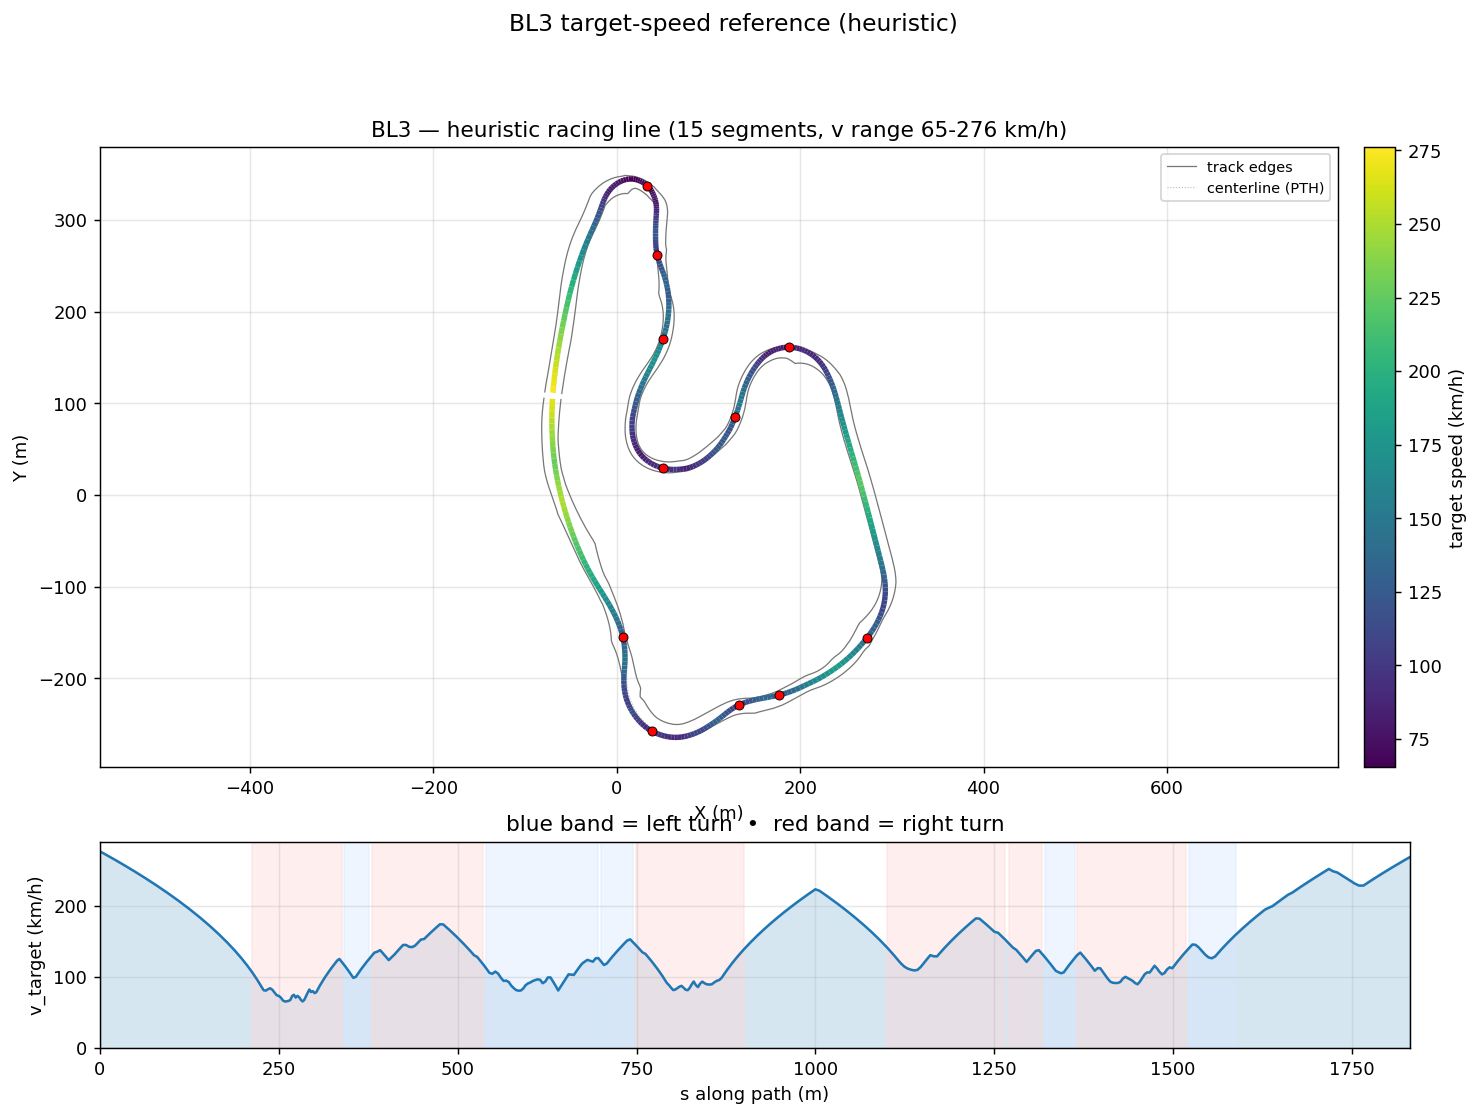

Source data for this figure (header and first rows):
s_m, x_center_m, y_center_m, z_center_m, x_line_m, y_line_m, offset_m, heading_rad, curvature_1_per_m, radius_m, slope_pct, width_m, drive_left_m, drive_right_m, limit_left_m, limit_right_m, segment_id, segment_kind, v_target_ms, v_target_kmh
0.0, -67.52, 111.6, 7.763, -69.76, 111.8, 2.255, 1.479, -0.001959, 510.5, -7.787, 18.57, -7.49, 11.08, -130.7, 20.49, 0, straight, 76.69, 276.1
6.877, -66.84, 118.4, 7.228, -69.18, 118.6, 2.354, 1.465, -0.001871, 534.5, -7.721, 18.56, -7.81, 10.75, -127.5, 20.02, 0, straight, 75.63, 272.3
13.82, -66.07, 125.3, 6.696, -68.48, 125.6, 2.431, 1.453, -0.001562, 640.1, -7.722, 18.35, -8.065, 10.29, -124.3, 19.61, 0, straight, 74.54, 268.3
20.83, -65.22, 132.2, 6.15, -67.68, 132.5, 2.482, 1.444, -0.001235, 809.5, -7.684, 18.24, -8.32, 9.919, -121.6, 19.19, 0, straight, 73.42, 264.3
27.91, -64.29, 139.2, 5.614, -66.78, 139.5, 2.507, 1.436, -0.001085, 921.8, -7.548, 18.22, -8.575, 9.641, -118.9, 18.86, 0, straight, 72.28, 260.2
35.05, -63.31, 146.3, 5.077, -65.79, 146.6, 2.506, 1.428, -0.001059, 944.5, -7.568, 18.29, -8.83, 9.455, -116.2, 18.54, 0, straight, 71.11, 256
42.25, -62.26, 153.4, 4.529, -64.71, 153.7, 2.48, 1.421, -0.001124, 889.5, -7.737, 18.4, -9.085, 9.316, -113.5, 18.31, 0, straight, 69.91, 251.7
49.51, -61.15, 160.5, 3.958, -63.55, 160.9, 2.434, 1.412, -0.001206, 828.9, -7.691, 18.52, -9.34, 9.177, -110.8, 18.17, 0, straight, 68.67, 247.2
56.84, -59.96, 167.7, 3.407, -62.29, 168.1, 2.369, 1.403, -0.001175, 851.2, -7.211, 18.73, -9.594, 9.131, -108.1, 18.4, 0, straight, 67.41, 242.7
64.23, -58.7, 175, 2.897, -60.95, 175.4, 2.29, 1.395, -0.0009941, 1006, -6.591, 18.77, -9.548, 9.224, -105.4, 19, 0, straight, 66.1, 238
71.67, -57.37, 182.3, 2.429, -59.53, 182.7, 2.198, 1.388, -0.0008692, 1150, -5.978, 18.73, -9.316, 9.409, -102.7, 19.79, 0, straight, 64.76, 233.1
79.17, -55.99, 189.7, 2.004, -58.05, 190, 2.096, 1.382, -0.0008985, 1113, -5.384, 18.73, -8.992, 9.734, -100.6, 20.49, 0, straight, 63.39, 228.2
86.72, -54.55, 197.1, 1.62, -56.49, 197.4, 1.983, 1.375, -0.00101, 990.3, -4.834, 18.77, -8.575, 10.2, -98.4, 21, 0, straight, 61.97, 223.1
94.31, -53.04, 204.5, 1.273, -54.86, 204.9, 1.86, 1.366, -0.001188, 841.7, -4.237, 18.86, -8.065, 10.8, -96.24, 21.46, 0, straight, 60.51, 217.8
101.9, -51.45, 211.9, 0.9749, -53.14, 212.3, 1.723, 1.357, -0.001471, 679.8, -3.464, 18.91, -7.37, 11.54, -94.08, 22.02, 0, straight, 59.01, 212.4
109.6, -49.78, 219.4, 0.7426, -51.31, 219.8, 1.571, 1.344, -0.001842, 542.8, -2.495, 19, -6.674, 12.33, -91.92, 22.67, 0, straight, 57.46, 206.8
117.3, -47.98, 226.9, 0.5916, -49.34, 227.3, 1.401, 1.328, -0.002174, 460, -1.334, 19, -5.886, 13.12, -84.22, 23.41, 0, straight, 55.86, 201.1
125, -46.07, 234.4, 0.537, -47.24, 234.7, 1.212, 1.31, -0.002004, 499, -0.4354, 19.05, -5.191, 13.86, -76.53, 24.15, 0, straight, 54.21, 195.2
132.5, -44.09, 241.6, 0.5245, -45.05, 241.9, 1.005, 1.298, -0.001571, 636.7, -0.2509, 19, -4.496, 14.51, -69.03, 23.87, 0, straight, 52.56, 189.2
139.8, -42.1, 248.6, 0.5004, -42.85, 248.8, 0.7808, 1.287, -0.001689, 592.2, -0.04481, 19.05, -3.893, 15.16, -61.79, 22.06, 0, straight, 50.91, 183.3
146.7, -40.1, 255.2, 0.5165, -40.63, 255.4, 0.5443, 1.274, -0.00215, 465.1, 0.1955, 19, -3.384, 15.62, -54.83, 20.3, 0, straight, 49.28, 177.4
153.4, -38.1, 261.6, 0.5273, -38.38, 261.7, 0.3019, 1.258, -0.002708, 369.3, 0.1372, 19, -3.059, 15.94, -48.13, 20.07, 0, straight, 47.65, 171.5
159.8, -36.06, 267.7, 0.5347, -36.12, 267.7, 0.06133, 1.238, -0.003215, 311.1, 0.07044, 18.96, -2.827, 16.13, -41.71, 20.21, 0, straight, 46.04, 165.7
166, -33.99, 273.5, 0.5364, -33.83, 273.5, -0.1684, 1.218, -0.003419, 292.5, -0.01227, 18.96, -2.781, 16.18, -35.55, 20.25, 0, straight, 44.43, 160
171.9, -31.9, 279, 0.5334, -31.54, 278.9, -0.3784, 1.197, -0.003172, 315.3, -0.08345, 18.96, -2.874, 16.08, -29.66, 20.16, 0, straight, 42.84, 154.2
177.5, -29.8, 284.3, 0.527, -29.28, 284, -0.5607, 1.181, -0.002311, 432.8, -0.137, 18.96, -3.059, 15.9, -24.03, 19.98, 0, straight, 41.27, 148.6
182.9, -27.73, 289.2, 0.5185, -27.08, 288.9, -0.7092, 1.172, -0.0009008, 1110, -0.1649, 19, -3.337, 15.67, -22.79, 19.75, 0, straight, 39.71, 143
188, -25.75, 293.9, 0.5098, -25, 293.6, -0.82, 1.171, 0.0008007, 1249, -0.1503, 18.96, -3.569, 15.39, -22.77, 19.51, 0, straight, 38.17, 137.4
192.8, -23.89, 298.3, 0.5034, -23.07, 298, -0.8924, 1.179, 0.002668, 374.8, 0.03445, 18.96, -3.801, 15.16, -22.95, 19.28, 0, straight, 36.65, 132
197.4, -22.19, 302.6, 0.5121, -21.33, 302.2, -0.9283, 1.196, 0.003443, 290.4, 0.2205, 19, -3.986, 15.02, -23.12, 19.1, 0, straight, 35.16, 126.6
201.7, -20.65, 306.6, 0.5228, -19.78, 306.3, -0.9317, 1.21, 0.002565, 389.9, 0.2196, 18.96, -4.079, 14.88, -23.3, 19, 0, straight, 33.69, 121.3
205.7, -19.23, 310.4, 0.5306, -18.38, 310.1, -0.9085, 1.217, 0.001002, 998.4, 0.1584, 18.96, -4.125, 14.83, -23.47, 18.96, 0, straight, 32.25, 116.1
209.5, -17.91, 314, 0.5354, -17.1, 313.7, -0.8649, 1.218, -0.001905, 524.9, 0.08468, 18.96, -4.125, 14.83, -23.65, 18.96, 0, straight, 30.82, 111
213.1, -16.65, 317.3, 0.537, -15.89, 317, -0.807, 1.204, -0.006053, 165.2, 0.02193, 18.96, -4.171, 14.79, -23.82, 18.91, 1, right, 29.42, 105.9
216.5, -15.4, 320.4, 0.537, -14.72, 320.2, -0.7401, 1.177, -0.01073, 93.16, -0.0004901, 19.86, -5.17, 14.69, -23.92, 18.82, 1, right, 28.04, 100.9
219.7, -14.11, 323.4, 0.537, -13.5, 323.1, -0.6687, 1.135, -0.0159, 62.9, 4.249999014799277e-05, 20.35, -6.169, 14.18, -24.19, 18.68, 1, right, 26.67, 95.99
222.7, -12.74, 326.1, 0.537, -12.22, 325.8, -0.5961, 1.078, -0.02031, 49.23, 0.0004944, 20.35, -7.168, 13.18, -24.57, 18.45, 1, right, 25.28, 91.01
225.7, -11.23, 328.7, 0.537, -10.79, 328.4, -0.525, 1.012, -0.02415, 41.4, -0.0002558, 20.35, -8.167, 12.18, -25.27, 18.12, 1, right, 23.84, 85.83
228.7, -9.548, 331.2, 0.537, -9.18, 330.9, -0.4578, 0.9334, -0.02694, 37.12, -4.055872496189217e-06, 20.35, -9.166, 11.19, -28.25, 17.71, 1, right, 22.58, 81.27
231.7, -7.652, 333.5, 0.537, -7.354, 333.3, -0.3967, 0.8499, -0.02732, 36.6, 0.0002544, 20.35, -10.17, 10.19, -31.27, 17.2, 1, right, 22.42, 80.7
234.8, -5.549, 335.7, 0.537, -5.31, 335.5, -0.3439, 0.768, -0.02605, 38.38, 0.0004934, 20.35, -11.16, 9.187, -34.31, 16.45, 1, right, 22.96, 82.64
237.9, -3.253, 337.8, 0.5371, -3.061, 337.5, -0.3016, 0.6906, -0.02522, 39.65, 0.0004982, 20.35, -12.16, 8.188, -37.38, 15.43, 1, right, 23.33, 83.99
241, -0.7868, 339.6, 0.5371, -0.6305, 339.4, -0.2721, 0.6123, -0.02651, 37.72, -0.000498, 20.35, -13.16, 7.189, -40.48, 14.23, 1, right, 22.76, 81.92
244, 1.805, 341.3, 0.537, 1.934, 341.1, -0.2568, 0.527, -0.02935, 34.07, 1.9406235524099813e-05, 20.35, -14.16, 6.19, -43.55, 12.75, 1, right, 21.63, 77.86
247, 4.483, 342.7, 0.5371, 4.591, 342.4, -0.2569, 0.4336, -0.03229, 30.97, -2.2674440192105294e-05, 20.35, -15.16, 5.191, -46.57, 10.98, 1, right, 20.62, 74.24
250, 7.221, 343.8, 0.537, 7.31, 343.5, -0.2722, 0.3345, -0.0332, 30.12, -0.4487, 19.75, -15.38, 4.377, -47.57, 9.038, 1, right, 20.34, 73.21
252.9, 9.984, 344.6, 0.5115, 10.06, 344.3, -0.3019, 0.24, -0.0355, 28.17, -0.6239, 18.64, -14.38, 4.264, -48.56, 7.184, 1, right, 19.67, 70.8
255.7, 12.74, 345.1, 0.5012, 12.78, 344.8, -0.3443, 0.1331, -0.03973, 25.17, -0.138, 16.72, -13.38, 3.337, -49.56, 5.886, 1, right, 18.59, 66.92
258.4, 15.45, 345.3, 0.5035, 15.46, 344.9, -0.397, 0.02099, -0.04155, 24.07, 0.04845, 15.21, -12.38, 2.827, -47.7, 4.913, 1, right, 18.18, 65.44
261, 18.07, 345.2, 0.5038, 18.03, 344.8, -0.4577, -0.08875, -0.04114, 24.31, -0.05815, 13.98, -11.38, 2.596, -46.12, 4.125, 1, right, 18.27, 65.77
263.6, 20.58, 344.9, 0.5006, 20.48, 344.3, -0.524, -0.1916, -0.0405, 24.69, -0.07553, 12.99, -10.65, 2.338, -45.65, 3.754, 1, right, 18.41, 66.28
266.1, 23.01, 344.3, 0.5, 22.84, 343.7, -0.5939, -0.2928, -0.03893, 25.69, 1.227, 12, -9.92, 2.08, -43.15, 3.662, 1, right, 18.78, 67.61
268.6, 25.36, 343.4, 0.5618, 25.11, 342.8, -0.6658, -0.3861, -0.03129, 31.96, -0.02362, 11.95, -9.839, 2.116, -40.66, 3.708, 1, right, 20.28, 73.02
271, 27.62, 342.4, 0.5, 27.3, 341.8, -0.7386, -0.4486, -0.03174, 31.5, -1.264, 11.91, -9.757, 2.152, -38.19, 3.801, 1, right, 20.8, 74.87
273.6, 29.84, 341.2, 0.5, 29.42, 340.5, -0.8115, -0.5455, -0.03532, 28.31, 0.0002868, 11.86, -9.676, 2.189, -35.66, 4.171, 1, right, 19.71, 70.97
276, 31.9, 339.8, 0.5, 31.39, 339.1, -0.8839, -0.6257, -0.03306, 30.24, -0.0003047, 11.82, -9.594, 2.225, -33.19, 4.82, 1, right, 20.38, 73.36
278.5, 33.81, 338.3, 0.5, 33.19, 337.6, -0.9555, -0.7076, -0.03495, 28.61, -0.0003239, 11.82, -9.455, 2.364, -30.76, 5.886, 1, right, 19.82, 71.35
280.8, 35.55, 336.7, 0.5, 34.82, 336, -1.026, -0.7935, -0.03879, 25.78, 0.3447, 11.96, -9.27, 2.688, -28.38, 7.277, 1, right, 18.81, 67.73
283.2, 37.09, 335, 0.5159, 36.25, 334.3, -1.093, -0.8899, -0.04142, 24.15, 1.102, 12.05, -8.899, 3.152, -26.06, 8.621, 1, right, 18.21, 65.55
285.5, 38.44, 333.1, 0.5507, 37.48, 332.5, -1.158, -0.9851, -0.03895, 25.68, 1.189, 12.1, -8.436, 3.662, -23.76, 9.826, 1, right, 18.78, 67.59
... 363 more rows
